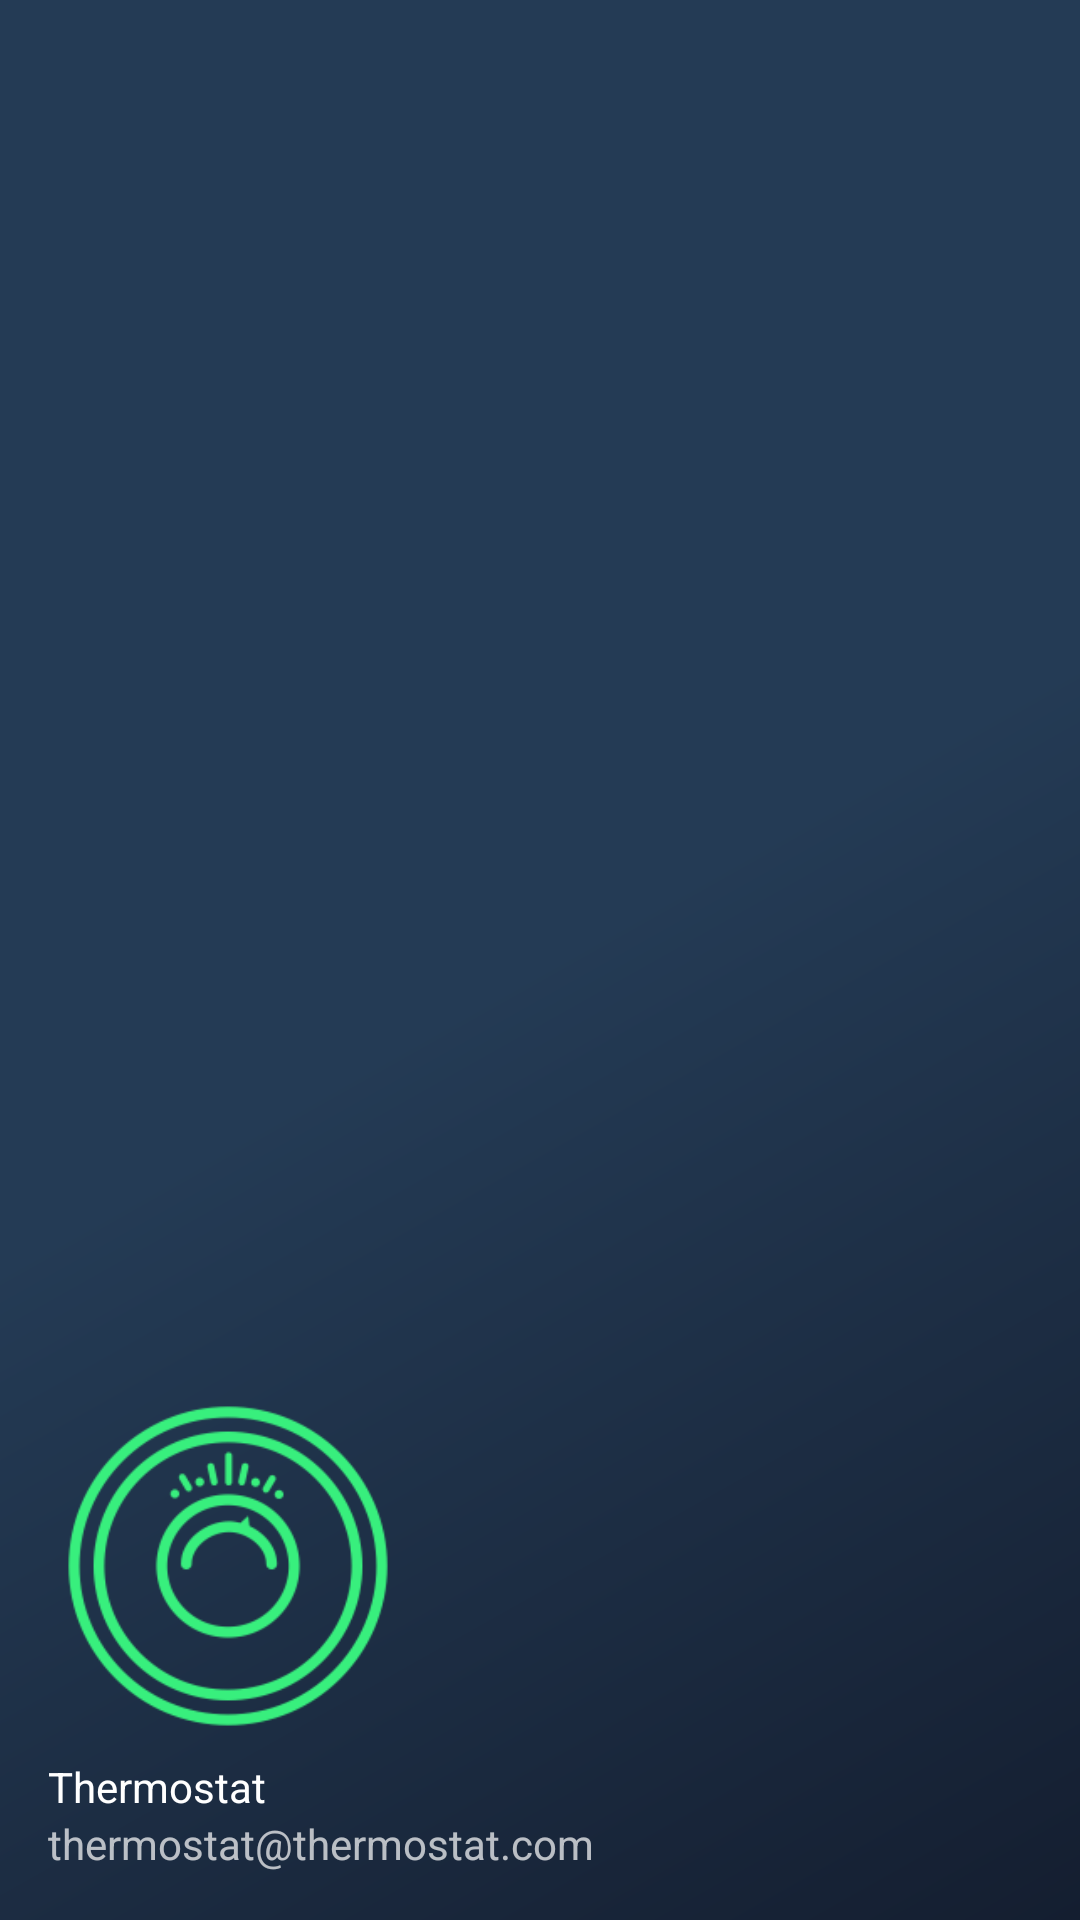

Produce the Android XML layout that renders to this screen, including the resource entries it uses.
<!-- AndroidManifest.xml: application theme AppTheme -->
<!-- res/layout/nav_header_main.xml -->
<?xml version="1.0" encoding="utf-8"?>
<LinearLayout xmlns:android="http://schemas.android.com/apk/res/android"
    xmlns:app="http://schemas.android.com/apk/res-auto"
    android:layout_width="match_parent"
    android:layout_height="@dimen/nav_header_height"
    android:background="@drawable/side_nav_bar"
    android:gravity="bottom"
    android:orientation="vertical"
    android:paddingBottom="@dimen/activity_vertical_margin"
    android:paddingLeft="@dimen/activity_horizontal_margin"
    android:paddingRight="@dimen/activity_horizontal_margin"
    android:paddingTop="@dimen/activity_vertical_margin"
    android:theme="@style/ThemeOverlay.AppCompat.Dark">

    <ImageView
        android:id="@+id/imageView"
        android:layout_width="120dp"
        android:layout_height="120dp"
        android:contentDescription="@string/nav_header_desc"
        android:tint="@color/colorAccent"
        android:paddingTop="@dimen/nav_header_vertical_spacing"
        android:src="@drawable/ter" />

    <TextView
        android:layout_width="match_parent"
        android:layout_height="wrap_content"
        android:paddingTop="@dimen/nav_header_vertical_spacing"
        android:text="@string/nav_header_title"
        android:textAppearance="@style/TextAppearance.AppCompat.Body1" />

    <TextView
        android:id="@+id/textView"
        android:layout_width="wrap_content"
        android:layout_height="wrap_content"
        android:text="@string/nav_header_subtitle" />

</LinearLayout>
<!-- resources referenced by this layout -->
<resources>
  <color name="colorAccent">#38ef7d</color>
  <dimen name="activity_horizontal_margin">16dp</dimen>
  <dimen name="activity_vertical_margin">16dp</dimen>
  <dimen name="nav_header_height">250dp</dimen>
  <dimen name="nav_header_vertical_spacing">8dp</dimen>
  <!-- drawable side_nav_bar (drawable) -->
  <shape xmlns:android="http://schemas.android.com/apk/res/android"
      android:shape="rectangle">
      <gradient
          android:angle="135"
          android:centerColor="#243B55"
          android:endColor="#243B55"
          android:startColor="#141E30"
          android:type="linear" />
  </shape>
  <!-- drawable ter: png bitmap (drawable, 9977 bytes) -->
  <string name="nav_header_desc">Navigation header</string>
  <string name="nav_header_subtitle">thermostat@thermostat.com</string>
  <string name="nav_header_title">Thermostat</string>
  <style name="AppTheme" parent="Theme.AppCompat.Light.DarkActionBar">
          
          <item name="colorPrimary">@color/colorPrimary</item>
          <item name="colorPrimaryDark">@color/colorPrimaryDark</item>
          <item name="colorAccent">@color/colorAccent</item>
          <item name="android:windowTitleSize">12sp</item>
      </style>
  <color name="colorPrimary">#243B55</color>
  <color name="colorPrimaryDark">#243B55</color>
</resources>
